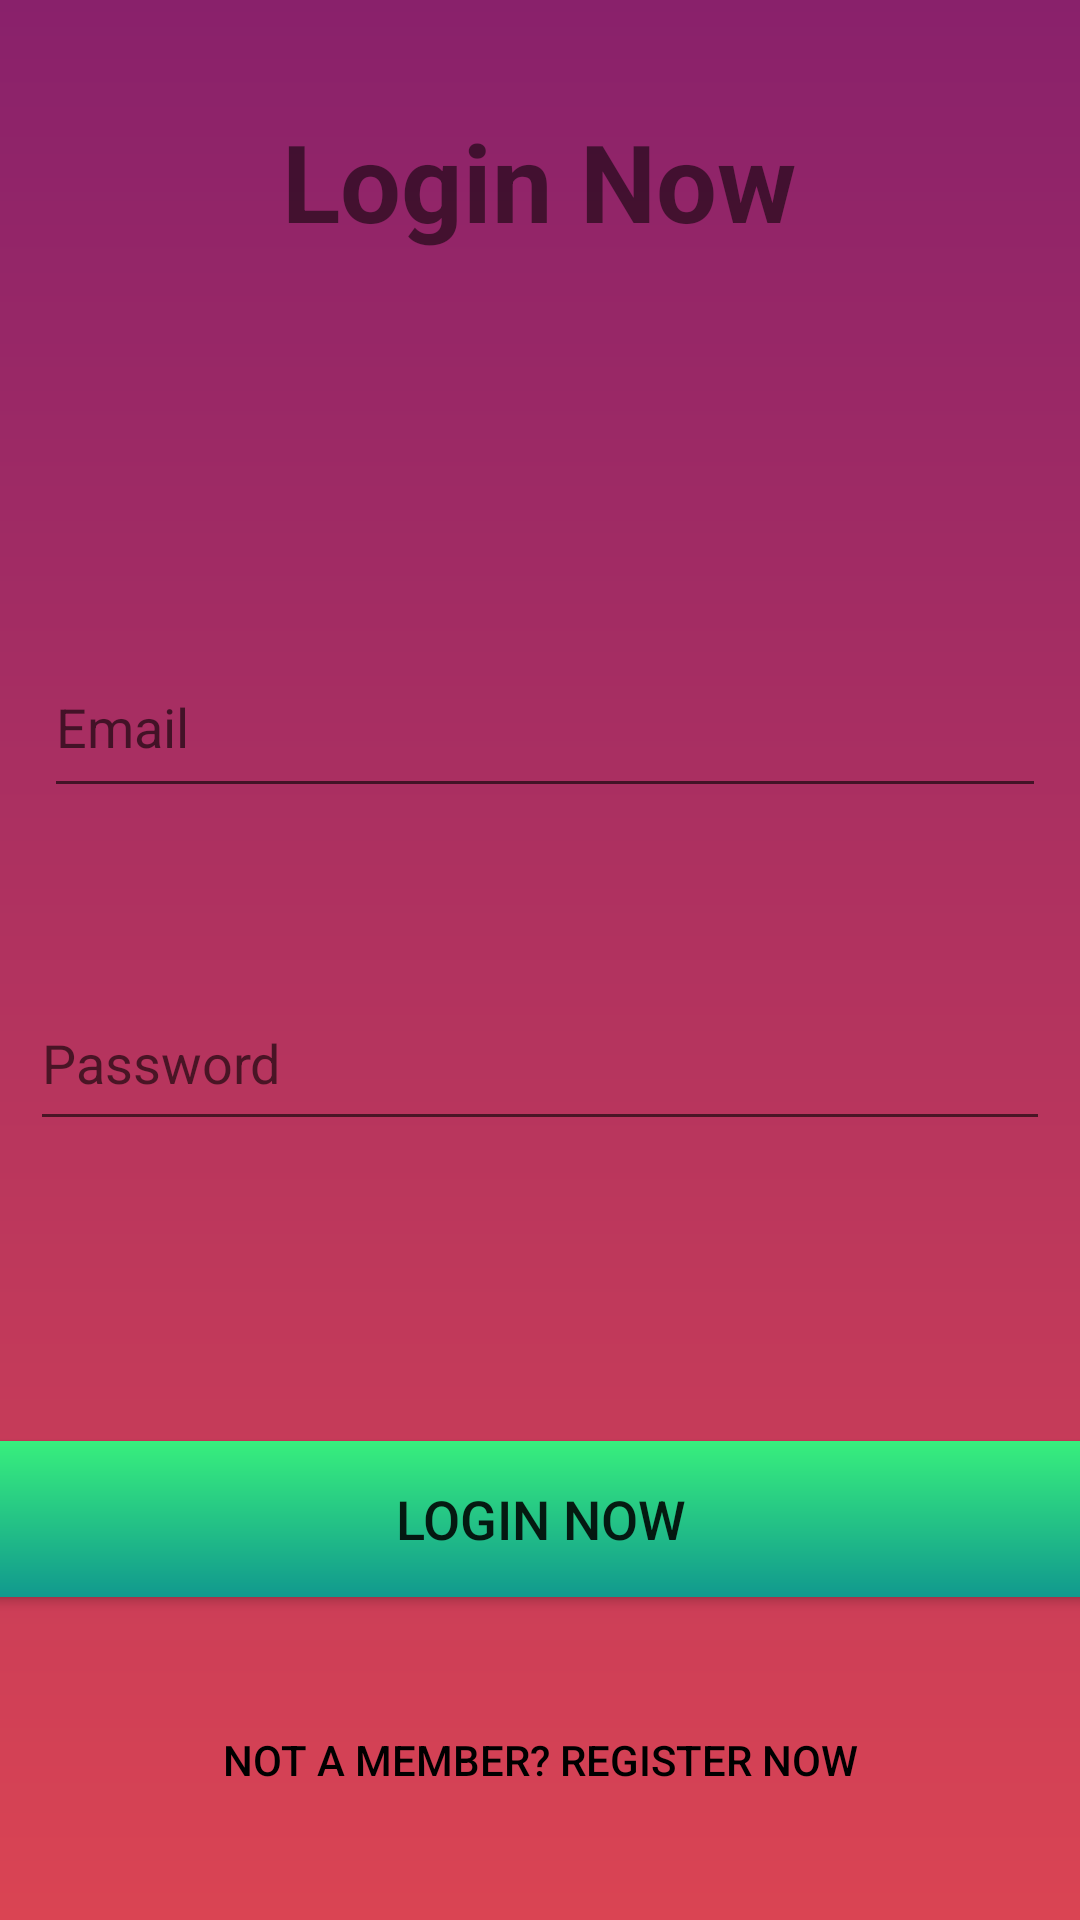

Layout XML and referenced resources for this Android screen:
<!-- AndroidManifest.xml: application theme Theme.FOTAAndroid -->
<!-- res/layout/activity_login.xml -->
<?xml version="1.0" encoding="utf-8"?>
<androidx.constraintlayout.widget.ConstraintLayout xmlns:android="http://schemas.android.com/apk/res/android"
    xmlns:app="http://schemas.android.com/apk/res-auto"
    xmlns:tools="http://schemas.android.com/tools"
    android:name="com.example.activity_login"
    android:background="@drawable/gradient_login"
    android:layout_width="match_parent"
    android:layout_height="match_parent"
    tools:context=".LoginActivity">



    <TextView
        android:id="@+id/textView2"
        android:layout_width="wrap_content"
        android:layout_height="wrap_content"
        android:layout_marginStart="176dp"
        android:layout_marginTop="36dp"
        android:layout_marginEnd="177dp"
        android:text="@string/LoginNow"
        android:textSize="36sp"
        android:textStyle="bold"
        app:layout_constraintEnd_toEndOf="parent"
        app:layout_constraintStart_toStartOf="parent"
        app:layout_constraintTop_toTopOf="parent" />

    <EditText
        android:id="@+id/editTextPassword"
        android:layout_width="340dp"
        android:layout_height="55dp"
        android:layout_marginStart="16dp"
        android:layout_marginTop="56dp"
        android:layout_marginEnd="16dp"
        android:autofillHints=""
        android:ems="10"
        android:hint="@string/Password"
        android:inputType="textPassword"
        app:layout_constraintEnd_toEndOf="parent"
        app:layout_constraintStart_toStartOf="parent"
        app:layout_constraintTop_toBottomOf="@+id/editTextUserName" />


    <EditText
        android:id="@+id/editTextUserName"
        android:layout_width="334dp"
        android:layout_height="57dp"
        android:layout_marginStart="16dp"
        android:layout_marginTop="128dp"
        android:layout_marginEnd="16dp"
        android:autofillHints=""
        android:ems="10"
        android:hint="@string/Email"
        android:inputType="textPersonName"
        app:layout_constraintEnd_toEndOf="parent"
        app:layout_constraintHorizontal_bias="0.266"
        app:layout_constraintStart_toStartOf="parent"
        app:layout_constraintTop_toBottomOf="@+id/textView2" />

    <androidx.appcompat.widget.AppCompatButton
        android:id="@+id/loginBtn"
        android:layout_width="381dp"
        android:layout_height="52dp"
        android:layout_marginTop="100dp"
        android:text="@string/LoginNow"
        android:textSize="18sp"
        android:background="@drawable/gradient_register"
        app:layout_constraintEnd_toEndOf="parent"
        app:layout_constraintStart_toStartOf="parent"
        app:layout_constraintTop_toBottomOf="@+id/editTextPassword" />


    <androidx.appcompat.widget.AppCompatButton
        android:id="@+id/NotAMemberBtn"
        android:layout_width="0dp"
        android:layout_height="50dp"
        android:layout_marginStart="16dp"
        android:layout_marginTop="24dp"
        android:layout_marginEnd="16dp"
        android:background="@android:color/transparent"
        android:text="@string/NotAMember"
        android:textColor="@color/black"
        android:visibility="visible"
        app:layout_constraintBottom_toBottomOf="parent"
        app:layout_constraintEnd_toEndOf="parent"
        app:layout_constraintHorizontal_bias="0.0"
        app:layout_constraintStart_toStartOf="parent"
        app:layout_constraintTop_toBottomOf="@+id/loginBtn"
        app:layout_constraintVertical_bias="0.162" />

</androidx.constraintlayout.widget.ConstraintLayout>
<!-- resources referenced by this layout -->
<resources>
  <color name="black">#FF000000</color>
  <!-- drawable gradient_login (drawable) -->
  <?xml version="1.0" encoding="utf-8"?>
  <shape xmlns:android="http://schemas.android.com/apk/res/android"
      android:shape="rectangle">
      <gradient
          android:angle="90"
          android:endColor="#89216B"
          android:startColor="#DA4453"
          android:type="linear" />
  </shape>
  <!-- drawable gradient_register (drawable) -->
  <?xml version="1.0" encoding="utf-8"?>
  <shape xmlns:android="http://schemas.android.com/apk/res/android"
      android:shape="rectangle">
      <gradient
          android:angle="90"
          android:endColor="#38ef7d"
          android:startColor="#11998e"
          android:type="linear"/>
  </shape>
  <string name="Email">Email</string>
  <string name="LoginNow">Login Now</string>
  <string name="NotAMember">Not A member? Register Now</string>
  <string name="Password">Password</string>
  <style name="Theme.FOTAAndroid" parent="Theme.MaterialComponents.DayNight.DarkActionBar">
          
          <item name="colorPrimary">@color/purple_500</item>
          <item name="colorPrimaryVariant">@color/purple_700</item>
          <item name="colorOnPrimary">@color/white</item>
          
          <item name="colorSecondary">@color/teal_200</item>
          <item name="colorSecondaryVariant">@color/teal_700</item>
          <item name="colorOnSecondary">@color/black</item>
          
          <item name="android:statusBarColor" tools:targetApi="l">?attr/colorPrimaryVariant</item>
          
      </style>
  <color name="purple_500">#FF6200EE</color>
  <color name="purple_700">#FF3700B3</color>
  <color name="white">#FFFFFFFF</color>
  <color name="teal_200">#FF03DAC5</color>
  <color name="teal_700">#FF018786</color>
</resources>
